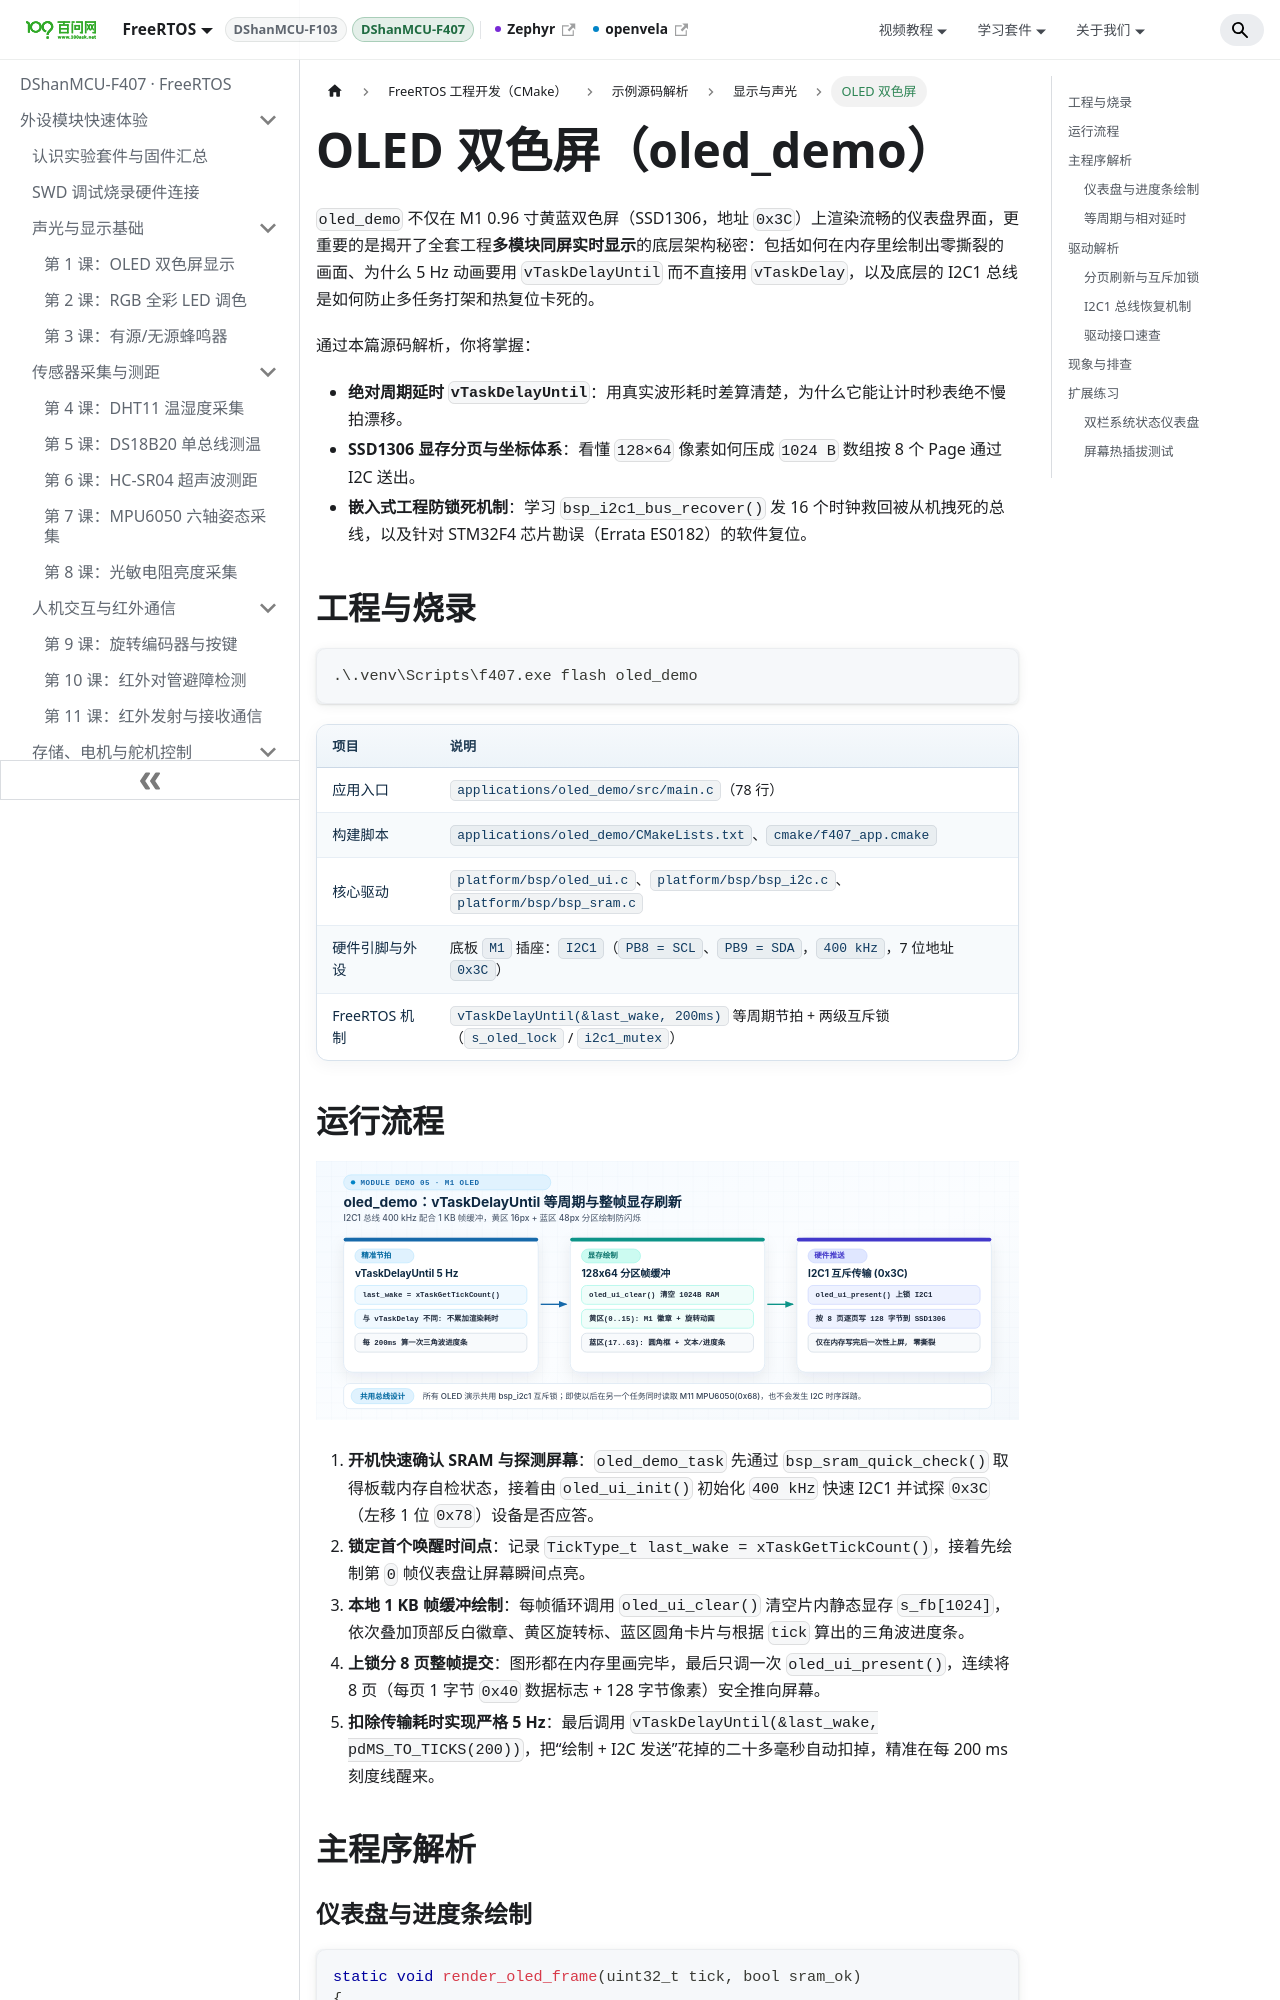

repository: 100askTeam/RTOS-Docs · page: docs/DShanMCU-F407/cmake/demos/d05-oled-demo/index.html · generator: docusaurus

---
title: OLED 双色屏
description: 深入解析 oled_demo 的 vTaskDelayUntil 无漂移节拍、1 KB 显存分页机制、I2C1 双重互斥保护及 STM32F4 I2C 死锁恢复算法。
---

# OLED 双色屏（oled_demo）

`oled_demo` 不仅在 M1 0.96 寸黄蓝双色屏（SSD1306，地址 `0x3C`）上渲染流畅的仪表盘界面，更重要的是揭开了全套工程**多模块同屏实时显示**的底层架构秘密：包括如何在内存里绘制出零撕裂的画面、为什么 5 Hz 动画要用 `vTaskDelayUntil` 而不直接用 `vTaskDelay`，以及底层的 I2C1 总线是如何防止多任务打架和热复位卡死的。

通过本篇源码解析，你将掌握：
- **绝对周期延时 `vTaskDelayUntil`**：用真实波形耗时差算清楚，为什么它能让计时秒表绝不慢拍漂移。
- **SSD1306 显存分页与坐标体系**：看懂 `128×64` 像素如何压成 `1024 B` 数组按 8 个 Page 通过 I2C 送出。
- **嵌入式工程防锁死机制**：学习 `bsp_i2c1_bus_recover()` 发 16 个时钟救回被从机拽死的总线，以及针对 STM32F4 芯片勘误（Errata ES0182）的软件复位。

## 工程与烧录

```powershell
.\.venv\Scripts\f407.exe flash oled_demo
```

| 项目 | 说明 |
| --- | --- |
| 应用入口 | `applications/oled_demo/src/main.c`（78 行） |
| 构建脚本 | `applications/oled_demo/CMakeLists.txt`、`cmake/f407_app.cmake` |
| 核心驱动 | `platform/bsp/oled_ui.c`、`platform/bsp/bsp_i2c.c`、`platform/bsp/bsp_sram.c` |
| 硬件引脚与外设 | 底板 `M1` 插座：`I2C1`（`PB8 = SCL`、`PB9 = SDA`，`400 kHz`，7 位地址 `0x3C`） |
| FreeRTOS 机制 | `vTaskDelayUntil(&last_wake, 200ms)` 等周期节拍 + 两级互斥锁（`s_oled_lock` / `i2c1_mutex`） |

## 运行流程

![oled_demo 等周期刷新与分页显存绘制流程图](./images/d05-oled-demo-flow.svg)

1. **开机快速确认 SRAM 与探测屏幕**：`oled_demo_task` 先通过 `bsp_sram_quick_check()` 取得板载内存自检状态，接着由 `oled_ui_init()` 初始化 `400 kHz` 快速 I2C1 并试探 `0x3C`（左移 1 位 `0x78`）设备是否应答。
2. **锁定首个唤醒时间点**：记录 `TickType_t last_wake = xTaskGetTickCount()`，接着先绘制第 `0` 帧仪表盘让屏幕瞬间点亮。
3. **本地 1 KB 帧缓冲绘制**：每帧循环调用 `oled_ui_clear()` 清空片内静态显存 `s_fb[1024]`，依次叠加顶部反白徽章、黄区旋转标、蓝区圆角卡片与根据 `tick` 算出的三角波进度条。
4. **上锁分 8 页整帧提交**：图形都在内存里画完毕，最后只调一次 `oled_ui_present()`，连续将 8 页（每页 1 字节 `0x40` 数据标志 + 128 字节像素）安全推向屏幕。
5. **扣除传输耗时实现严格 5 Hz**：最后调用 `vTaskDelayUntil(&last_wake, pdMS_TO_TICKS(200))`，把“绘制 + I2C 发送”花掉的二十多毫秒自动扣掉，精准在每 200 ms 刻度线醒来。

## 主程序解析
